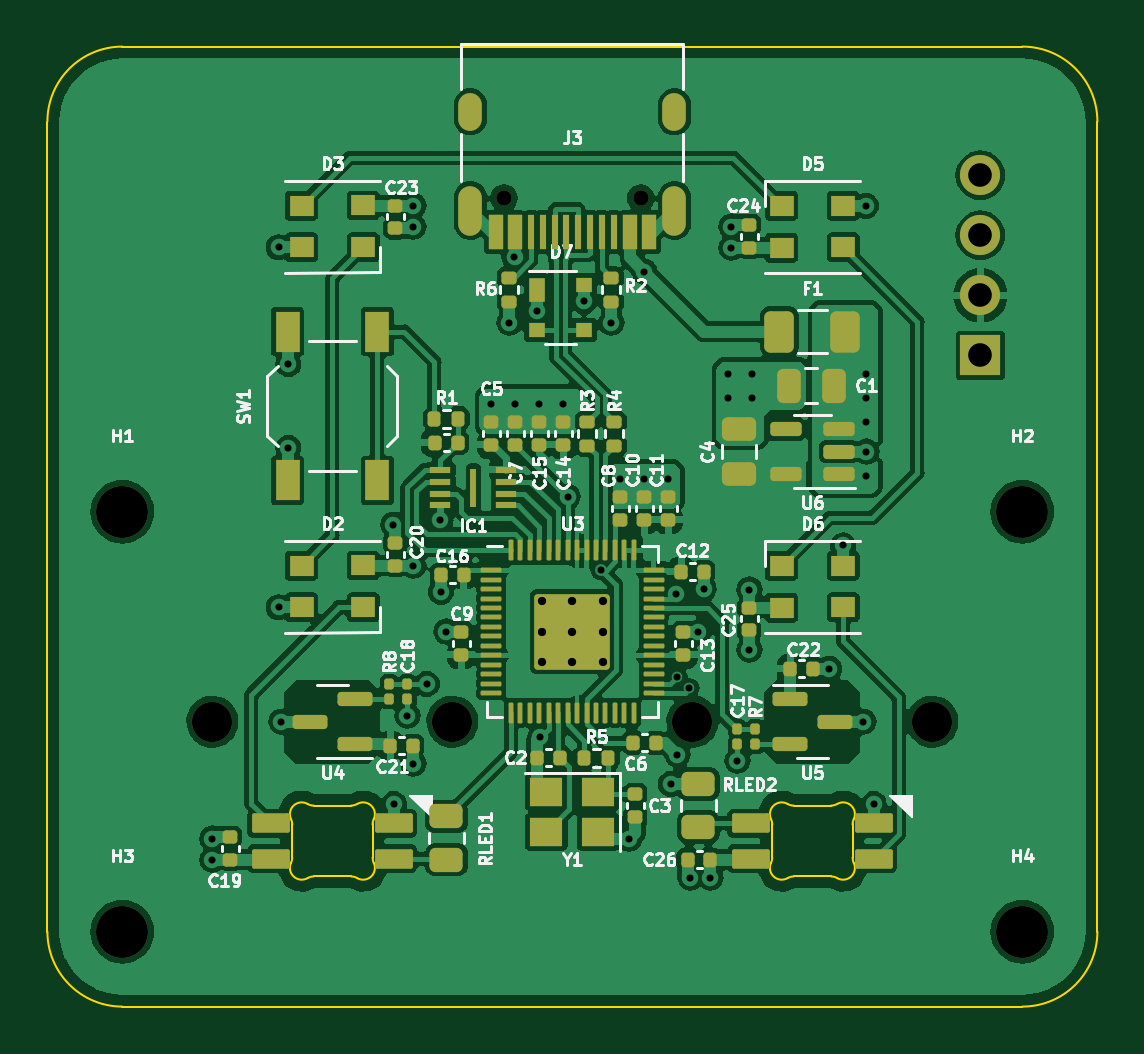
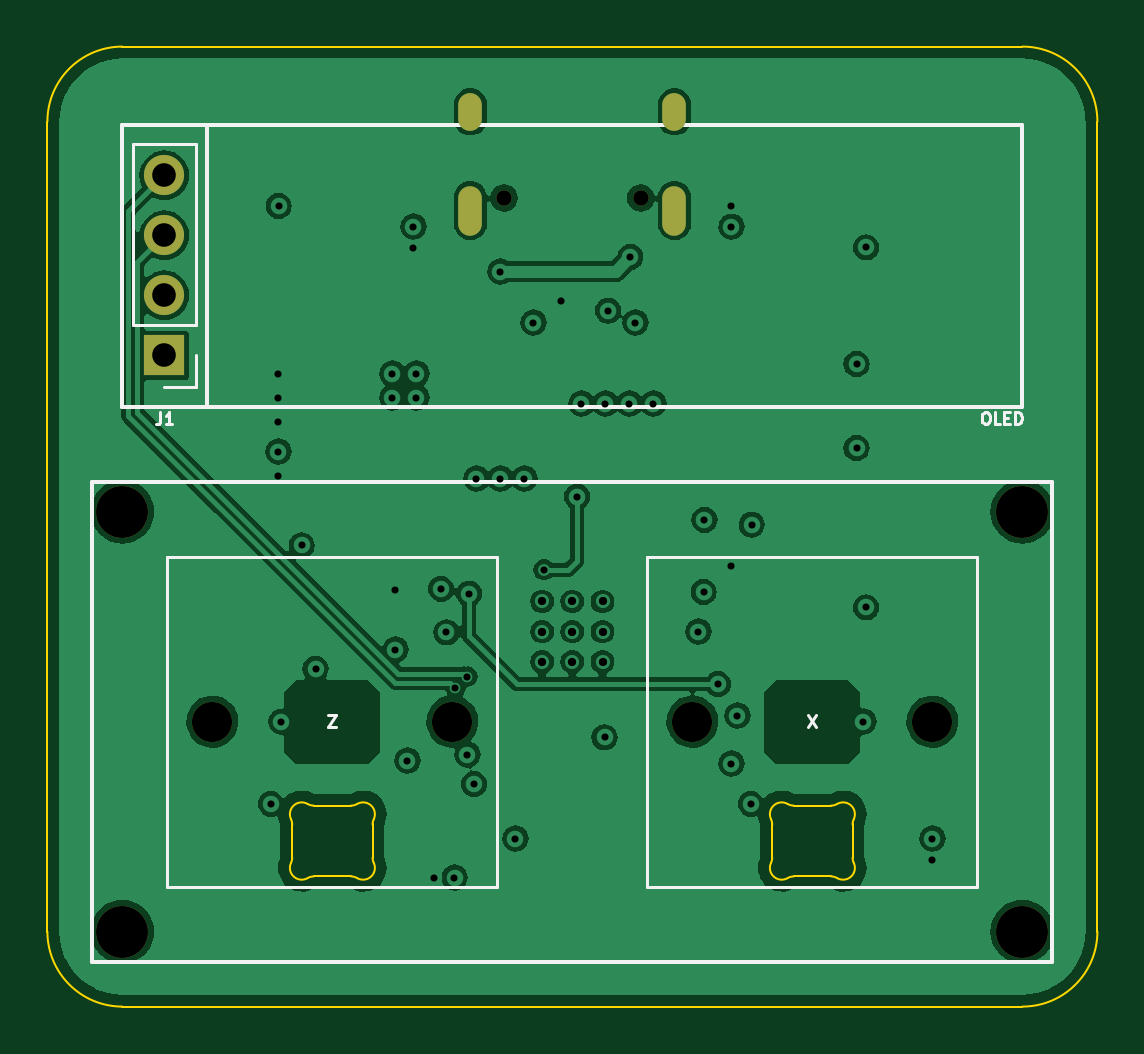
Circuit board: 13 layer files. Board 44.5 x 40.6 mm.
- bottom_copper: MoonPad-CuBottom.gbr (90153 bytes)
- inner_copper: MoonPad-CuIn1.gbr (63050 bytes)
- inner_copper: MoonPad-CuIn2.gbr (63050 bytes)
- top_copper: MoonPad-CuTop.gbr (205271 bytes)
- outline: MoonPad-EdgeCuts.gbr (3366 bytes)
- bottom_mask: MoonPad-MaskBottom.gbr (1259 bytes)
- top_mask: MoonPad-MaskTop.gbr (10818 bytes)
- drill: MoonPad-NPTH.drl (587 bytes)
- drill: MoonPad-PTH.drl (1766 bytes)
- paste: MoonPad-PasteBottom.gbr (450 bytes)
- paste: MoonPad-PasteTop.gbr (10089 bytes)
- bottom_silk: MoonPad-SilkBottom.gbr (4983 bytes)
- top_silk: MoonPad-SilkTop.gbr (92451 bytes)

=== bottom_copper: MoonPad-CuBottom.gbr (90153 bytes, source omitted) ===
=== inner_copper: MoonPad-CuIn1.gbr (63050 bytes, source omitted) ===
=== inner_copper: MoonPad-CuIn2.gbr (63050 bytes, source omitted) ===
=== top_copper: MoonPad-CuTop.gbr (205271 bytes, source omitted) ===
=== outline: MoonPad-EdgeCuts.gbr ===
%TF.GenerationSoftware,KiCad,Pcbnew,7.0.1*%
%TF.CreationDate,2023-05-13T23:39:39+01:00*%
%TF.ProjectId,MoonPad,4d6f6f6e-5061-4642-9e6b-696361645f70,rev?*%
%TF.SameCoordinates,Original*%
%TF.FileFunction,Profile,NP*%
%FSLAX46Y46*%
G04 Gerber Fmt 4.6, Leading zero omitted, Abs format (unit mm)*
G04 Created by KiCad (PCBNEW 7.0.1) date 2023-05-13 23:39:39*
%MOMM*%
%LPD*%
G01*
G04 APERTURE LIST*
%TA.AperFunction,Profile*%
%ADD10C,0.100000*%
%TD*%
G04 APERTURE END LIST*
D10*
X165100000Y-117475000D02*
G75*
G03*
X168275000Y-114300000I0J3175000D01*
G01*
X123825000Y-80010000D02*
X123825000Y-114300000D01*
X127000000Y-117475000D02*
X165100000Y-117475000D01*
X123825000Y-114300000D02*
G75*
G03*
X127000000Y-117475000I3175000J0D01*
G01*
X165100000Y-76835000D02*
X127000000Y-76835000D01*
X127000000Y-76835000D02*
G75*
G03*
X123825000Y-80010000I0J-3175000D01*
G01*
X168275000Y-80010000D02*
G75*
G03*
X165100000Y-76835000I-3175000J0D01*
G01*
X168275000Y-80010000D02*
X168275000Y-114300000D01*
%TO.C,D4*%
X154510001Y-109763158D02*
X154510001Y-111168842D01*
X155415548Y-111965999D02*
X157004453Y-111965999D01*
X157004452Y-108966000D02*
X155415548Y-108966000D01*
X157909999Y-111168842D02*
X157909999Y-109763158D01*
X154510000Y-109763157D02*
G75*
G03*
X154460515Y-109546280I-499989J1D01*
G01*
X155163289Y-108897703D02*
G75*
G03*
X154460516Y-109546280I-252258J-431700D01*
G01*
X154460516Y-111385720D02*
G75*
G03*
X154510001Y-111168842I-450505J216876D01*
G01*
X154460517Y-111385720D02*
G75*
G03*
X155163289Y-112034298I450514J-216878D01*
G01*
X155415547Y-111966001D02*
G75*
G03*
X155163289Y-112034300I-5J-499981D01*
G01*
X155163290Y-108897701D02*
G75*
G03*
X155415548Y-108966000I252261J431710D01*
G01*
X157256711Y-112034298D02*
G75*
G03*
X157004453Y-111965999I-252261J-431712D01*
G01*
X157004452Y-108965999D02*
G75*
G03*
X157256711Y-108897701I8J499979D01*
G01*
X157959482Y-109546280D02*
G75*
G03*
X157256711Y-108897702I-450512J216880D01*
G01*
X157959485Y-109546281D02*
G75*
G03*
X157909999Y-109763158I450505J-216879D01*
G01*
X157256711Y-112034297D02*
G75*
G03*
X157959484Y-111385720I252258J431700D01*
G01*
X157909999Y-111168843D02*
G75*
G03*
X157959484Y-111385720I499301J-157D01*
G01*
%TO.C,D1*%
X134190001Y-109763158D02*
X134190001Y-111168842D01*
X135095548Y-111965999D02*
X136684453Y-111965999D01*
X136684452Y-108966000D02*
X135095548Y-108966000D01*
X137589999Y-111168842D02*
X137589999Y-109763158D01*
X134190000Y-109763157D02*
G75*
G03*
X134140515Y-109546280I-499989J1D01*
G01*
X134843289Y-108897703D02*
G75*
G03*
X134140516Y-109546280I-252258J-431700D01*
G01*
X134140516Y-111385720D02*
G75*
G03*
X134190001Y-111168842I-450505J216876D01*
G01*
X134140517Y-111385720D02*
G75*
G03*
X134843289Y-112034298I450514J-216878D01*
G01*
X135095547Y-111966001D02*
G75*
G03*
X134843289Y-112034300I-5J-499981D01*
G01*
X134843290Y-108897701D02*
G75*
G03*
X135095548Y-108966000I252261J431710D01*
G01*
X136936711Y-112034298D02*
G75*
G03*
X136684453Y-111965999I-252261J-431712D01*
G01*
X136684452Y-108965999D02*
G75*
G03*
X136936711Y-108897701I8J499979D01*
G01*
X137639482Y-109546280D02*
G75*
G03*
X136936711Y-108897702I-450512J216880D01*
G01*
X137639485Y-109546281D02*
G75*
G03*
X137589999Y-109763158I450505J-216879D01*
G01*
X136936711Y-112034297D02*
G75*
G03*
X137639484Y-111385720I252258J431700D01*
G01*
X137589999Y-111168843D02*
G75*
G03*
X137639484Y-111385720I499301J-157D01*
G01*
%TD*%
M02*

=== bottom_mask: MoonPad-MaskBottom.gbr ===
%TF.GenerationSoftware,KiCad,Pcbnew,7.0.1*%
%TF.CreationDate,2023-05-13T23:39:39+01:00*%
%TF.ProjectId,MoonPad,4d6f6f6e-5061-4642-9e6b-696361645f70,rev?*%
%TF.SameCoordinates,Original*%
%TF.FileFunction,Soldermask,Bot*%
%TF.FilePolarity,Negative*%
%FSLAX46Y46*%
G04 Gerber Fmt 4.6, Leading zero omitted, Abs format (unit mm)*
G04 Created by KiCad (PCBNEW 7.0.1) date 2023-05-13 23:39:39*
%MOMM*%
%LPD*%
G01*
G04 APERTURE LIST*
%ADD10C,0.650000*%
%ADD11O,1.000000X2.100000*%
%ADD12O,1.000000X1.600000*%
%ADD13C,2.200000*%
%ADD14C,1.700000*%
%ADD15R,1.700000X1.700000*%
%ADD16O,1.700000X1.700000*%
G04 APERTURE END LIST*
D10*
%TO.C,J3*%
X148940000Y-83245000D03*
X143160000Y-83245000D03*
D11*
X150370000Y-83775000D03*
D12*
X150370000Y-79595000D03*
D11*
X141730000Y-83775000D03*
D12*
X141730000Y-79595000D03*
%TD*%
D13*
%TO.C,H2*%
X165100000Y-96520000D03*
%TD*%
%TO.C,H4*%
X165100000Y-114300000D03*
%TD*%
%TO.C,H3*%
X127000000Y-114300000D03*
%TD*%
%TO.C,H1*%
X127000000Y-96520000D03*
%TD*%
D14*
%TO.C,X*%
X140970000Y-105410000D03*
X130810000Y-105410000D03*
%TD*%
%TO.C,Z*%
X161290000Y-105410000D03*
X151130000Y-105410000D03*
%TD*%
D15*
%TO.C,J1*%
X163322000Y-89906000D03*
D16*
X163322000Y-87366000D03*
X163322000Y-84826000D03*
X163322000Y-82286000D03*
%TD*%
M02*

=== top_mask: MoonPad-MaskTop.gbr (10818 bytes, source omitted) ===
=== drill: MoonPad-NPTH.drl ===
M48
; DRILL file {KiCad 7.0.1} date Sat 13 May 2023 23:39:39 BST
; FORMAT={-:-/ absolute / inch / decimal}
; #@! TF.CreationDate,2023-05-13T23:39:39+01:00
; #@! TF.GenerationSoftware,Kicad,Pcbnew,7.0.1
; #@! TF.FileFunction,NonPlated,1,4,NPTH
FMAT,2
INCH
; #@! TA.AperFunction,NonPlated,NPTH,ComponentDrill
T1C0.0256
; #@! TA.AperFunction,NonPlated,NPTH,ComponentDrill
T2C0.0669
; #@! TA.AperFunction,NonPlated,NPTH,ComponentDrill
T3C0.0866
%
G90
G05
T1
X5.6362Y-3.2774
X5.8638Y-3.2774
T2
X5.15Y-4.15
X5.55Y-4.15
X5.95Y-4.15
X6.35Y-4.15
T3
X5.0Y-3.8
X5.0Y-4.5
X6.5Y-3.8
X6.5Y-4.5
T0
M30

=== drill: MoonPad-PTH.drl ===
M48
; DRILL file {KiCad 7.0.1} date Sat 13 May 2023 23:39:39 BST
; FORMAT={-:-/ absolute / inch / decimal}
; #@! TF.CreationDate,2023-05-13T23:39:39+01:00
; #@! TF.GenerationSoftware,Kicad,Pcbnew,7.0.1
; #@! TF.FileFunction,Plated,1,4,PTH
FMAT,2
INCH
; #@! TA.AperFunction,Plated,PTH,ViaDrill
T1C0.0118
; #@! TA.AperFunction,Plated,PTH,ComponentDrill
T2C0.0138
; #@! TA.AperFunction,Plated,PTH,ComponentDrill
T3C0.0236
; #@! TA.AperFunction,Plated,PTH,ComponentDrill
T4C0.0394
%
G90
G05
T1
X5.15Y-4.345
X5.15Y-4.38
X5.2606Y-3.3594
X5.2606Y-3.9594
X5.265Y-4.15
X5.2764Y-3.554
X5.2764Y-3.694
X5.4513Y-3.8219
X5.4524Y-4.2872
X5.475Y-4.14
X5.485Y-3.29
X5.485Y-3.325
X5.485Y-3.89
X5.485Y-4.22
X5.5074Y-4.0874
X5.53Y-3.8138
X5.5311Y-3.9339
X5.54Y-4.0
X5.615Y-3.62
X5.645Y-3.4849
X5.6535Y-3.3755
X5.655Y-3.62
X5.6906Y-3.4652
X5.695Y-3.62
X5.6963Y-4.176
X5.735Y-3.62
X5.7421Y-3.775
X5.7694Y-3.4494
X5.7974Y-3.8968
X5.815Y-3.4849
X5.83Y-3.745
X5.845Y-4.345
X5.87Y-3.4
X5.87Y-3.745
X5.91Y-3.745
X5.9141Y-4.2541
X5.9223Y-3.9369
X5.925Y-4.075
X5.925Y-4.205
X5.945Y-4.0946
X5.9465Y-4.41
X5.96Y-4.0011
X5.9689Y-3.9289
X5.98Y-4.41
X6.01Y-3.57
X6.01Y-3.61
X6.015Y-3.325
X6.015Y-3.36
X6.025Y-4.215
X6.045Y-3.93
X6.045Y-4.03
X6.05Y-3.57
X6.05Y-3.61
X6.178Y-4.062
X6.2012Y-3.8562
X6.235Y-4.15
X6.2394Y-3.2906
X6.24Y-3.61
X6.24Y-3.65
X6.24Y-3.74
X6.24Y-3.57
X6.24Y-3.7
X6.2524Y-4.2872
T2
X5.6998Y-3.9498
X5.6998Y-4.0
X5.6998Y-4.0502
X5.75Y-3.9498
X5.75Y-4.0
X5.75Y-4.0502
X5.8002Y-3.9498
X5.8002Y-4.0
X5.8002Y-4.0502
T4
X6.43Y-3.2396
X6.43Y-3.3396
X6.43Y-3.4396
X6.43Y-3.5396
T3
G00X5.5799Y-3.1455
M15
G01X5.5799Y-3.1219
M16
G05
G00X5.5799Y-3.3199
M15
G01X5.5799Y-3.2766
M16
G05
G00X5.9201Y-3.1455
M15
G01X5.9201Y-3.1219
M16
G05
G00X5.9201Y-3.3199
M15
G01X5.9201Y-3.2766
M16
G05
T0
M30

=== paste: MoonPad-PasteBottom.gbr ===
%TF.GenerationSoftware,KiCad,Pcbnew,7.0.1*%
%TF.CreationDate,2023-05-13T23:39:39+01:00*%
%TF.ProjectId,MoonPad,4d6f6f6e-5061-4642-9e6b-696361645f70,rev?*%
%TF.SameCoordinates,Original*%
%TF.FileFunction,Paste,Bot*%
%TF.FilePolarity,Positive*%
%FSLAX46Y46*%
G04 Gerber Fmt 4.6, Leading zero omitted, Abs format (unit mm)*
G04 Created by KiCad (PCBNEW 7.0.1) date 2023-05-13 23:39:39*
%MOMM*%
%LPD*%
G01*
G04 APERTURE LIST*
G04 APERTURE END LIST*
M02*

=== paste: MoonPad-PasteTop.gbr (10089 bytes, source omitted) ===
=== bottom_silk: MoonPad-SilkBottom.gbr ===
%TF.GenerationSoftware,KiCad,Pcbnew,7.0.1*%
%TF.CreationDate,2023-05-13T23:39:39+01:00*%
%TF.ProjectId,MoonPad,4d6f6f6e-5061-4642-9e6b-696361645f70,rev?*%
%TF.SameCoordinates,Original*%
%TF.FileFunction,Legend,Bot*%
%TF.FilePolarity,Positive*%
%FSLAX46Y46*%
G04 Gerber Fmt 4.6, Leading zero omitted, Abs format (unit mm)*
G04 Created by KiCad (PCBNEW 7.0.1) date 2023-05-13 23:39:39*
%MOMM*%
%LPD*%
G01*
G04 APERTURE LIST*
%ADD10C,0.150000*%
%ADD11C,0.125000*%
%ADD12C,0.120000*%
%ADD13C,0.650000*%
%ADD14O,1.000000X2.100000*%
%ADD15O,1.000000X1.600000*%
%ADD16C,2.200000*%
%ADD17C,1.700000*%
%ADD18R,1.700000X1.700000*%
%ADD19O,1.700000X1.700000*%
G04 APERTURE END LIST*
D10*
X125730000Y-95250000D02*
X166370000Y-95250000D01*
X166370000Y-115570000D01*
X125730000Y-115570000D01*
X125730000Y-95250000D01*
D11*
%TO.C,X*%
X136056666Y-105141309D02*
X135723333Y-105641309D01*
X135723333Y-105141309D02*
X136056666Y-105641309D01*
%TO.C,Z*%
X156376666Y-105141309D02*
X156043333Y-105141309D01*
X156043333Y-105141309D02*
X156376666Y-105641309D01*
X156376666Y-105641309D02*
X156043333Y-105641309D01*
%TO.C,OLED*%
X128596190Y-92310309D02*
X128500952Y-92310309D01*
X128500952Y-92310309D02*
X128453333Y-92334119D01*
X128453333Y-92334119D02*
X128405714Y-92381738D01*
X128405714Y-92381738D02*
X128381904Y-92476976D01*
X128381904Y-92476976D02*
X128381904Y-92643642D01*
X128381904Y-92643642D02*
X128405714Y-92738880D01*
X128405714Y-92738880D02*
X128453333Y-92786500D01*
X128453333Y-92786500D02*
X128500952Y-92810309D01*
X128500952Y-92810309D02*
X128596190Y-92810309D01*
X128596190Y-92810309D02*
X128643809Y-92786500D01*
X128643809Y-92786500D02*
X128691428Y-92738880D01*
X128691428Y-92738880D02*
X128715237Y-92643642D01*
X128715237Y-92643642D02*
X128715237Y-92476976D01*
X128715237Y-92476976D02*
X128691428Y-92381738D01*
X128691428Y-92381738D02*
X128643809Y-92334119D01*
X128643809Y-92334119D02*
X128596190Y-92310309D01*
X127929523Y-92810309D02*
X128167618Y-92810309D01*
X128167618Y-92810309D02*
X128167618Y-92310309D01*
X127762856Y-92548404D02*
X127596189Y-92548404D01*
X127524761Y-92810309D02*
X127762856Y-92810309D01*
X127762856Y-92810309D02*
X127762856Y-92310309D01*
X127762856Y-92310309D02*
X127524761Y-92310309D01*
X127310475Y-92810309D02*
X127310475Y-92310309D01*
X127310475Y-92310309D02*
X127191427Y-92310309D01*
X127191427Y-92310309D02*
X127119999Y-92334119D01*
X127119999Y-92334119D02*
X127072380Y-92381738D01*
X127072380Y-92381738D02*
X127048570Y-92429357D01*
X127048570Y-92429357D02*
X127024761Y-92524595D01*
X127024761Y-92524595D02*
X127024761Y-92596023D01*
X127024761Y-92596023D02*
X127048570Y-92691261D01*
X127048570Y-92691261D02*
X127072380Y-92738880D01*
X127072380Y-92738880D02*
X127119999Y-92786500D01*
X127119999Y-92786500D02*
X127191427Y-92810309D01*
X127191427Y-92810309D02*
X127310475Y-92810309D01*
%TO.C,J1*%
X163488666Y-92314309D02*
X163488666Y-92671452D01*
X163488666Y-92671452D02*
X163512475Y-92742880D01*
X163512475Y-92742880D02*
X163560094Y-92790500D01*
X163560094Y-92790500D02*
X163631523Y-92814309D01*
X163631523Y-92814309D02*
X163679142Y-92814309D01*
X162988666Y-92814309D02*
X163274380Y-92814309D01*
X163131523Y-92814309D02*
X163131523Y-92314309D01*
X163131523Y-92314309D02*
X163179142Y-92385738D01*
X163179142Y-92385738D02*
X163226761Y-92433357D01*
X163226761Y-92433357D02*
X163274380Y-92457166D01*
D12*
%TO.C,X*%
X142875000Y-112395000D02*
X142875000Y-98425000D01*
X142875000Y-98425000D02*
X128905000Y-98425000D01*
X128905000Y-112395000D02*
X142875000Y-112395000D01*
X128905000Y-98425000D02*
X128905000Y-112395000D01*
%TO.C,Z*%
X163195000Y-112395000D02*
X163195000Y-98425000D01*
X163195000Y-98425000D02*
X149225000Y-98425000D01*
X149225000Y-112395000D02*
X163195000Y-112395000D01*
X149225000Y-98425000D02*
X149225000Y-112395000D01*
D10*
%TO.C,OLED*%
X127000000Y-80137000D02*
X165100000Y-80137000D01*
X127000000Y-92075000D02*
X127000000Y-80137000D01*
X161500000Y-80137000D02*
X161500000Y-92075000D01*
X165100000Y-92075000D02*
X127000000Y-92075000D01*
X165100000Y-92075000D02*
X165100000Y-80137000D01*
D12*
%TO.C,J1*%
X161992000Y-80956000D02*
X164652000Y-80956000D01*
X161992000Y-88636000D02*
X161992000Y-80956000D01*
X161992000Y-88636000D02*
X164652000Y-88636000D01*
X161992000Y-89906000D02*
X161992000Y-91236000D01*
X161992000Y-91236000D02*
X163322000Y-91236000D01*
X164652000Y-88636000D02*
X164652000Y-80956000D01*
%TD*%
%LPC*%
D13*
%TO.C,J3*%
X148940000Y-83245000D03*
X143160000Y-83245000D03*
D14*
X150370000Y-83775000D03*
D15*
X150370000Y-79595000D03*
D14*
X141730000Y-83775000D03*
D15*
X141730000Y-79595000D03*
%TD*%
D16*
%TO.C,H2*%
X165100000Y-96520000D03*
%TD*%
%TO.C,H4*%
X165100000Y-114300000D03*
%TD*%
%TO.C,H3*%
X127000000Y-114300000D03*
%TD*%
%TO.C,H1*%
X127000000Y-96520000D03*
%TD*%
D17*
%TO.C,X*%
X140970000Y-105410000D03*
X130810000Y-105410000D03*
%TD*%
%TO.C,Z*%
X161290000Y-105410000D03*
X151130000Y-105410000D03*
%TD*%
D18*
%TO.C,J1*%
X163322000Y-89906000D03*
D19*
X163322000Y-87366000D03*
X163322000Y-84826000D03*
X163322000Y-82286000D03*
%TD*%
M02*

=== top_silk: MoonPad-SilkTop.gbr (92451 bytes, source omitted) ===
